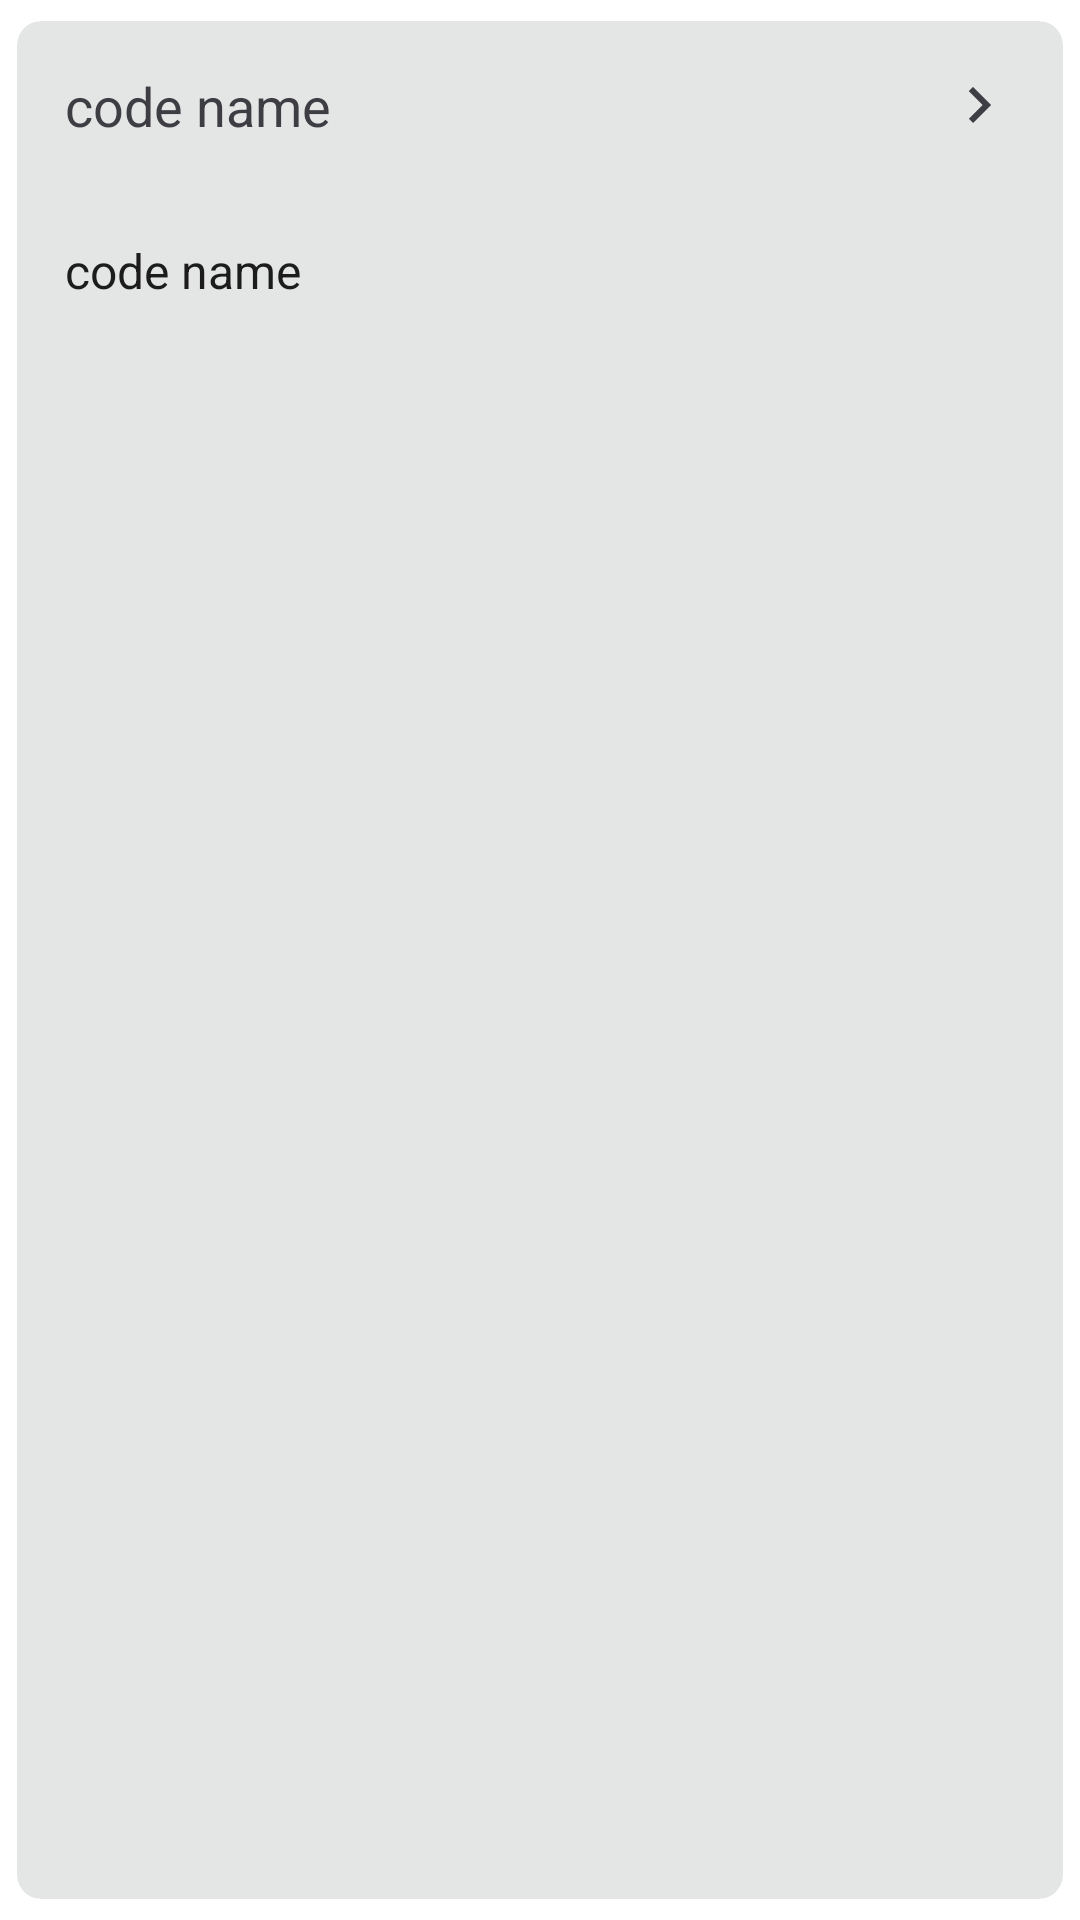

Produce the Android XML layout that renders to this screen, including the resource entries it uses.
<!-- AndroidManifest.xml: application theme Theme.RegistreCom -->
<!-- res/layout/faqrows.xml -->
<?xml version="1.0" encoding="utf-8"?>
<androidx.cardview.widget.CardView xmlns:android="http://schemas.android.com/apk/res/android"
    android:layout_width="match_parent"
    android:layout_height="wrap_content"
    xmlns:app="http://schemas.android.com/apk/res-auto"
    app:cardCornerRadius="8dp"
    app:cardElevation="3dp"
    app:cardBackgroundColor="@color/middlegrey"
    app:cardUseCompatPadding="true"
    style="@style/ThemedListItem"
    >
<LinearLayout

    android:layout_width="match_parent"
    android:layout_height="wrap_content"
    android:id="@+id/linear_layout"
    android:orientation="vertical">
<RelativeLayout

    android:id="@+id/question_layout"
    android:layout_width="match_parent"
    android:layout_height="wrap_content">
    <TextView
        android:layout_toLeftOf="@id/arrow"
        android:layout_width="match_parent"
        android:layout_height="wrap_content"
        android:id="@+id/question"
        android:text="code name"
        android:textSize="18sp"
        android:padding="16sp"
        android:textColor="@color/greyF"
        />

    <ImageView
       android:id="@+id/arrow"
        android:padding="16sp"
        android:layout_alignParentRight="true"
        android:layout_width="wrap_content"
        android:layout_height="wrap_content"
        android:src="@drawable/outline_keyboard_arrow_right_24_white"/>
</RelativeLayout>


    <RelativeLayout
    android:layout_width="match_parent"
    android:layout_height="wrap_content"
    android:id="@+id/expandable_layout">
    <TextView
        android:layout_width="match_parent"
        android:layout_height="wrap_content"
        android:id="@+id/reponse"
        android:text="code name"

        android:textSize="16sp"
        android:padding="16sp"
        android:textColor="@color/blackTextColor"
        />
</RelativeLayout>
</LinearLayout>
</androidx.cardview.widget.CardView>
<!-- resources referenced by this layout -->
<resources>
  <color name="blackTextColor">#1C1C1C</color>
  <color name="greyF">#3D3D43</color>
  <color name="middlegrey">#202D3535</color>
  <!-- drawable outline_keyboard_arrow_right_24_white (drawable) -->
  <vector android:autoMirrored="true" android:height="24dp"
      android:tint="@color/greyF" android:viewportHeight="24"
      android:viewportWidth="24" android:width="24dp" xmlns:android="http://schemas.android.com/apk/res/android">
      <path android:fillColor="@color/greyF" android:pathData="M8.59,16.59L13.17,12 8.59,7.41 10,6l6,6 -6,6 -1.41,-1.41z"/>
  </vector>
  <style name="ThemedListItem" parent="parent">
          <item name="android:layout_height">match_parent</item>
          <item name="android:elevation">5dp</item>
          <item name="android:radius">10dp</item>
          <item name="android:padding">16dp</item>
          <item name="android:layout_margin">8dp</item>
          <item name="android:clipToPadding">false</item>
  
          <item name="android:background">@drawable/notification_bar_background</item>
      </style>
  <style name="Theme.RegistreCom" parent="Base.Theme.RegistreCom" />
  <style name="parent">
          <item name="android:layout_width">match_parent</item>
          <item name="android:layout_height">wrap_content</item>
      </style>
  <!-- drawable notification_bar_background (drawable) -->
  <shape xmlns:android="http://schemas.android.com/apk/res/android">
      <solid android:color="@color/middlegrey"/>
      <corners android:radius="15dp"/>
  </shape>
  <style name="Base.Theme.RegistreCom" parent="Theme.Material3.DayNight.NoActionBar">
          
          <item name="colorPrimary">@color/colorPrimary</item>
      </style>
  <color name="colorPrimary">#6CA7FF</color>
</resources>
